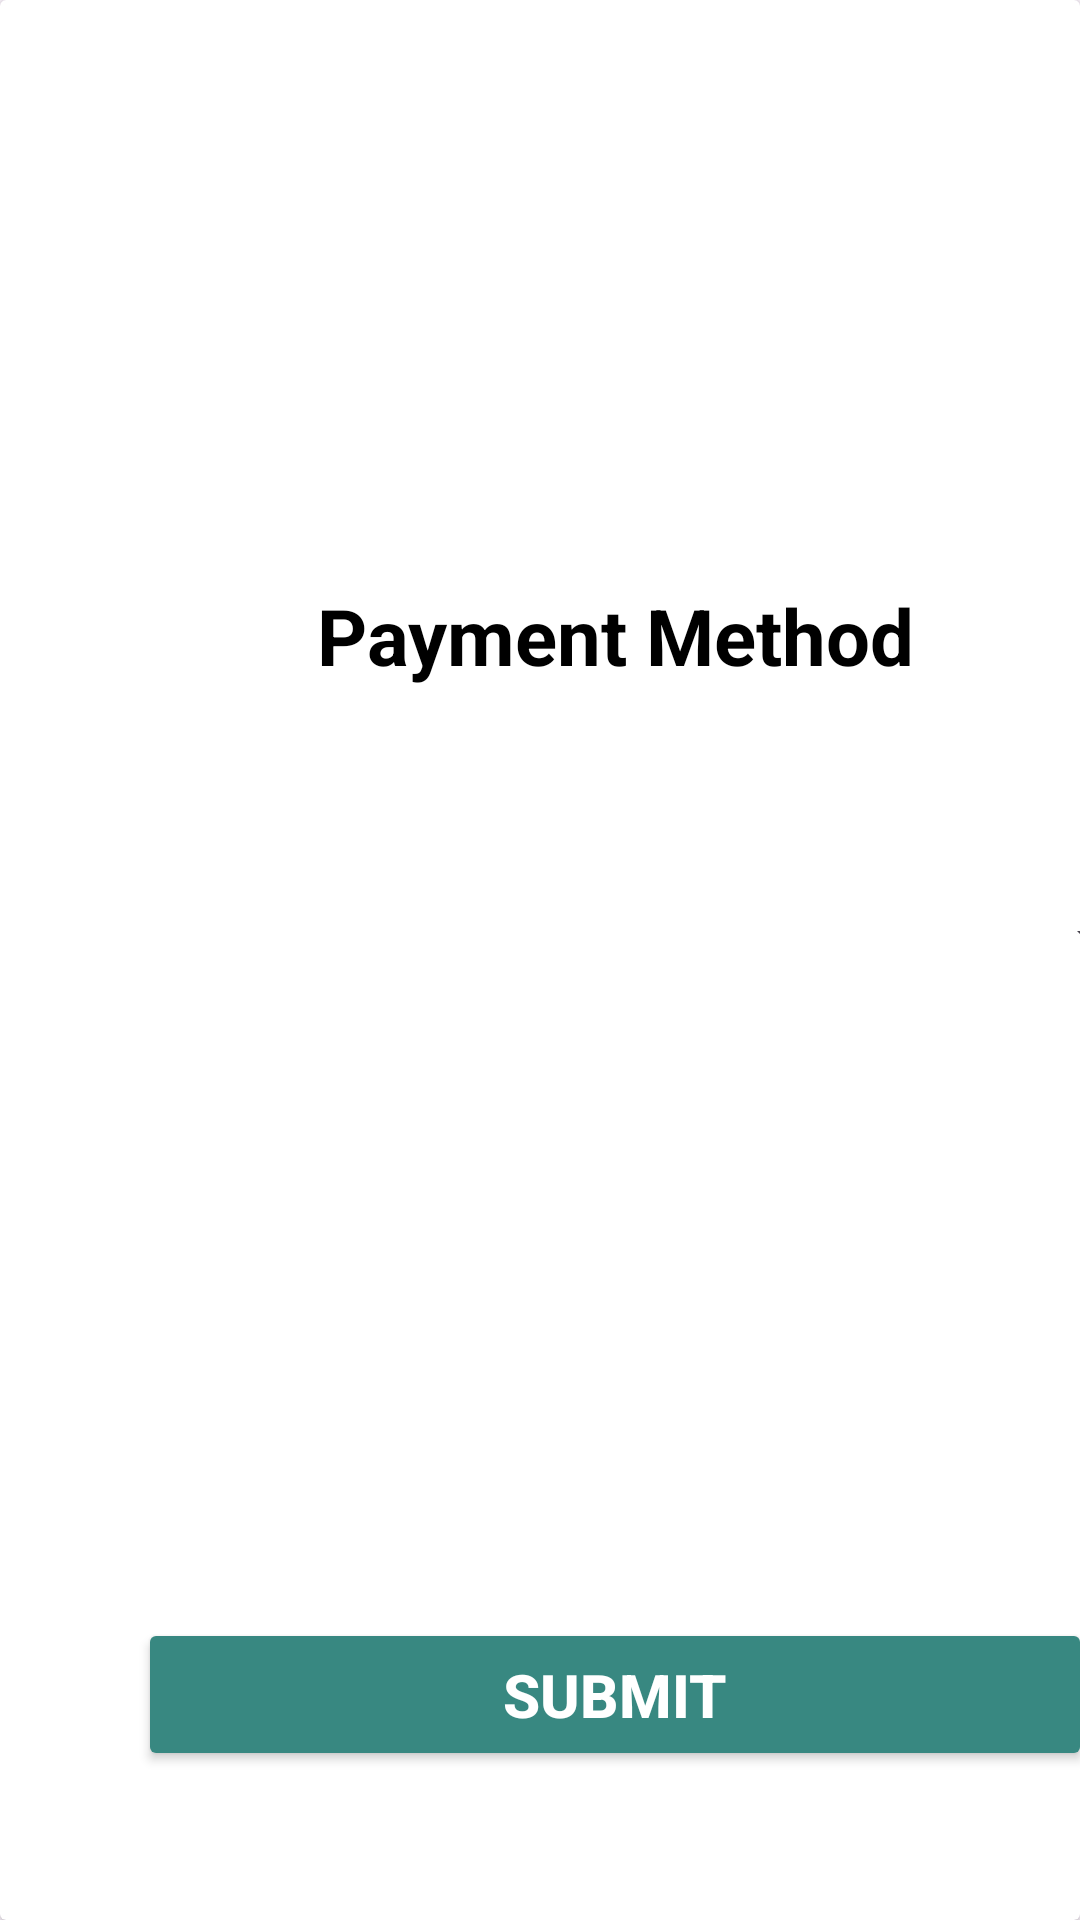

Layout XML and referenced resources for this Android screen:
<!-- AndroidManifest.xml: application theme Theme.Crickethub -->
<!-- res/layout/activity_payment.xml -->
<?xml version="1.0" encoding="utf-8"?>
<androidx.cardview.widget.CardView xmlns:android="http://schemas.android.com/apk/res/android"
    xmlns:app="http://schemas.android.com/apk/res-auto"
    xmlns:tools="http://schemas.android.com/tools"
    android:id="@+id/main"
    android:layout_width="match_parent"
    android:layout_height="match_parent"
    tools:context=".payment">

    <androidx.constraintlayout.widget.ConstraintLayout
        android:layout_width="350dp"
        android:layout_height="650dp"
        android:padding="16dp"
        android:layout_marginLeft="30dp"
        android:layout_marginTop="35dp">

        <TextView
            android:id="@+id/textView10"
            android:layout_width="wrap_content"
            android:layout_height="wrap_content"
            android:gravity="center"
            android:text="Payment Method"
            android:textColor="@color/black"
            android:textSize="26sp"
            android:textStyle="bold"
            app:layout_constraintBottom_toBottomOf="parent"
            app:layout_constraintEnd_toEndOf="parent"
            app:layout_constraintStart_toStartOf="parent"
            app:layout_constraintTop_toTopOf="parent"
            app:layout_constraintVertical_bias="0.246" />

        <Spinner
            android:id="@+id/sp1"
            android:layout_width="342dp"
            android:layout_height="49dp"
            android:layout_marginBottom="332dp"
            android:padding="10dp"
            app:layout_constraintBottom_toBottomOf="parent"
            app:layout_constraintEnd_toEndOf="parent"
            app:layout_constraintHorizontal_bias="0.0"
            app:layout_constraintStart_toStartOf="parent"
            app:layout_constraintTop_toTopOf="parent"
            app:layout_constraintVertical_bias="1.0" />

        <Button
            android:id="@+id/submit"
            android:layout_width="0dp"
            android:layout_height="wrap_content"
            android:backgroundTint="#388881"
            android:padding="12dp"
            android:text="Submit"
            android:textColor="@android:color/white"
            android:textSize="20sp"
            android:textStyle="bold"
            app:layout_constraintBottom_toBottomOf="parent"
            app:layout_constraintEnd_toEndOf="parent"
            app:layout_constraintHorizontal_bias="0.0"
            app:layout_constraintStart_toStartOf="parent"
            app:layout_constraintTop_toTopOf="parent"
            app:layout_constraintVertical_bias="0.861" />

    </androidx.constraintlayout.widget.ConstraintLayout>
</androidx.cardview.widget.CardView>
<!-- resources referenced by this layout -->
<resources>
  <color name="black">#FF000000</color>
  <style name="Theme.Crickethub" parent="Base.Theme.Crickethub" />
  <style name="Base.Theme.Crickethub" parent="Theme.Material3.DayNight.NoActionBar">
          
          
      </style>
</resources>
